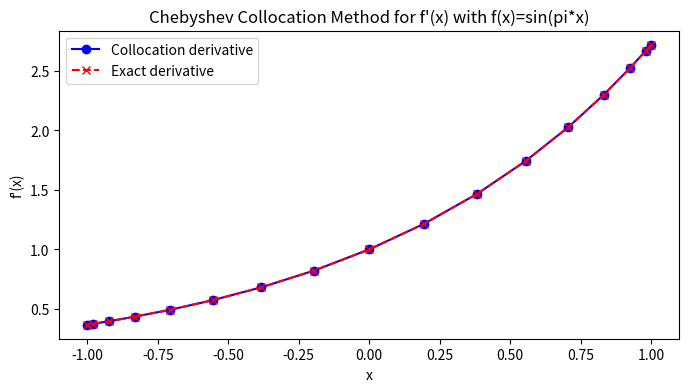

The script that saved this image: (Note: this script raises an exception after producing the figure.)
import numpy as np
import matplotlib.pyplot as plt

def cheb(N):
    """
    构造 Chebyshev 微分矩阵 D 和 Chebyshev 节点 x
    参考 Trefethen 的谱方法代码
    """
    if N == 0:
        D = np.array([[0]])
        x = np.array([1.0])
        return D, x
    x = np.cos(np.pi * np.arange(N+1) / N)  # Chebyshev 节点（在[-1,1]区间）
    c = np.hstack([2, np.ones(N-1), 2]) * (-1)**np.arange(N+1)
    X = np.tile(x, (N+1, 1))
    dX = X.T - X
    D = (c[:, None] / c[None, :]) / (dX + np.eye(N+1))
    D = D - np.diag(np.sum(D, axis=1))
    return D, x

# 设置节点数量
N = 16
D, x = cheb(N)

# 定义函数及其解析导数
f = np.exp(x)
deriv_exact = np.exp(x)

# 利用 collocation 方法：直接用微分矩阵作用于函数在节点处的值
deriv_collocation = D @ f

# 输出结果
print("Chebyshev 节点 x:")
print(x)
print("\n函数值 f = sin(pi*x):")
print(f)
print("\nCollocation 方法计算的导数 D@f:")
print(deriv_collocation)
print("\n解析导数 pi*cos(pi*x):")
print(deriv_exact)
print("\n误差 (computed - exact):")
print(deriv_collocation - deriv_exact)

# 绘图比较
plt.figure(figsize=(8,4))
plt.plot(x, deriv_collocation, 'bo-', label='Collocation derivative')
plt.plot(x, deriv_exact, 'rx--', label='Exact derivative')
plt.xlabel('x')
plt.ylabel("f'(x)")
plt.legend()
plt.title("Chebyshev Collocation Method for f'(x) with f(x)=sin(pi*x)")
plt.savefig("/home/<user>/projects/spectra_deq/coompare.png")
